7-way image classification set "data_combined" from GitHub (ruibiaoo/Adversarial-CV-Speed-Limit-Sign); label vocabulary: 10 mph speed limit, 20 mph speed limit, 30 mph speed limit, 40 mph speed limit, 50 mph speed limit, 60 mph speed limit, 70 mph speed limit.

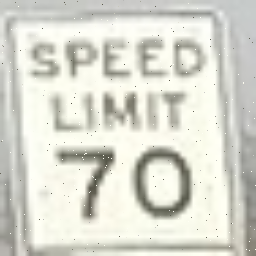
Label: 70 mph speed limit

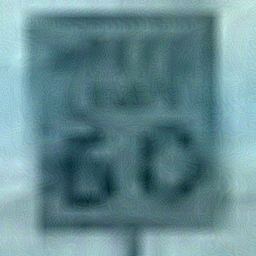
Label: 60 mph speed limit

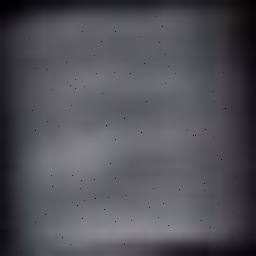
Label: 40 mph speed limit

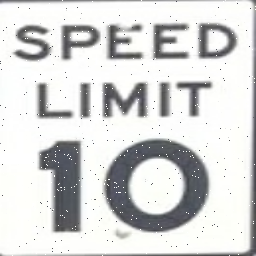
Label: 10 mph speed limit

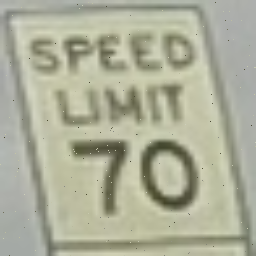
Label: 70 mph speed limit

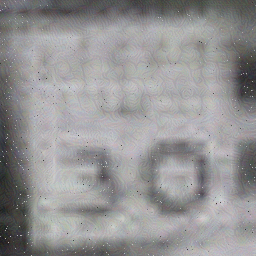
Label: 30 mph speed limit
